Image classification data set "skeletal_output" (Eva13-sys/smart_mirror on GitHub). Class labels (5): downward dog pose, goddess pose, plank pose, tree pose, warrior 2 pose.

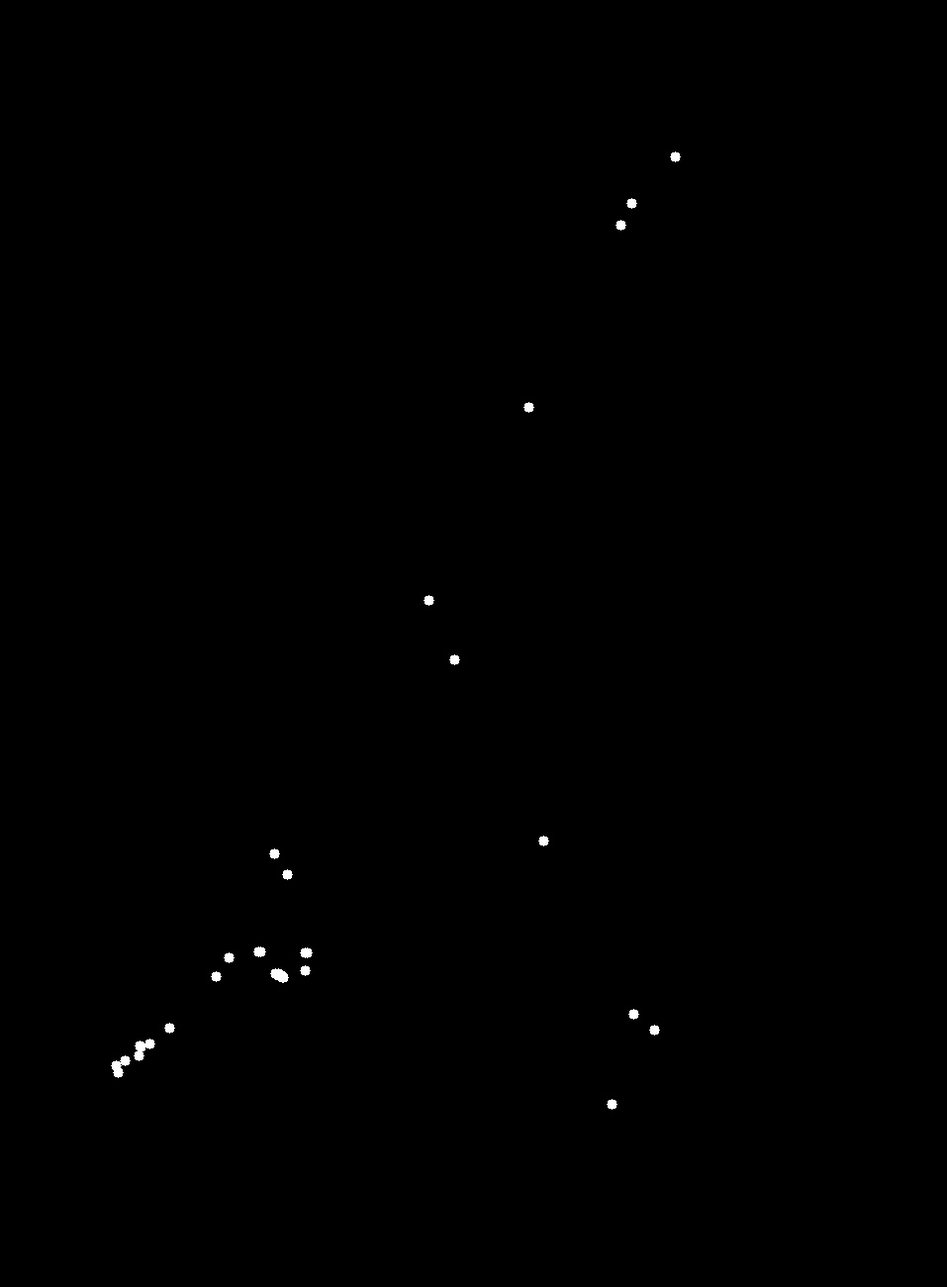
Label: downward dog pose

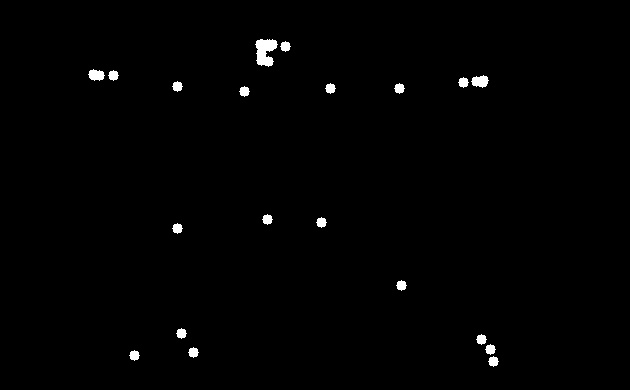
Label: warrior 2 pose

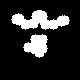
Label: goddess pose

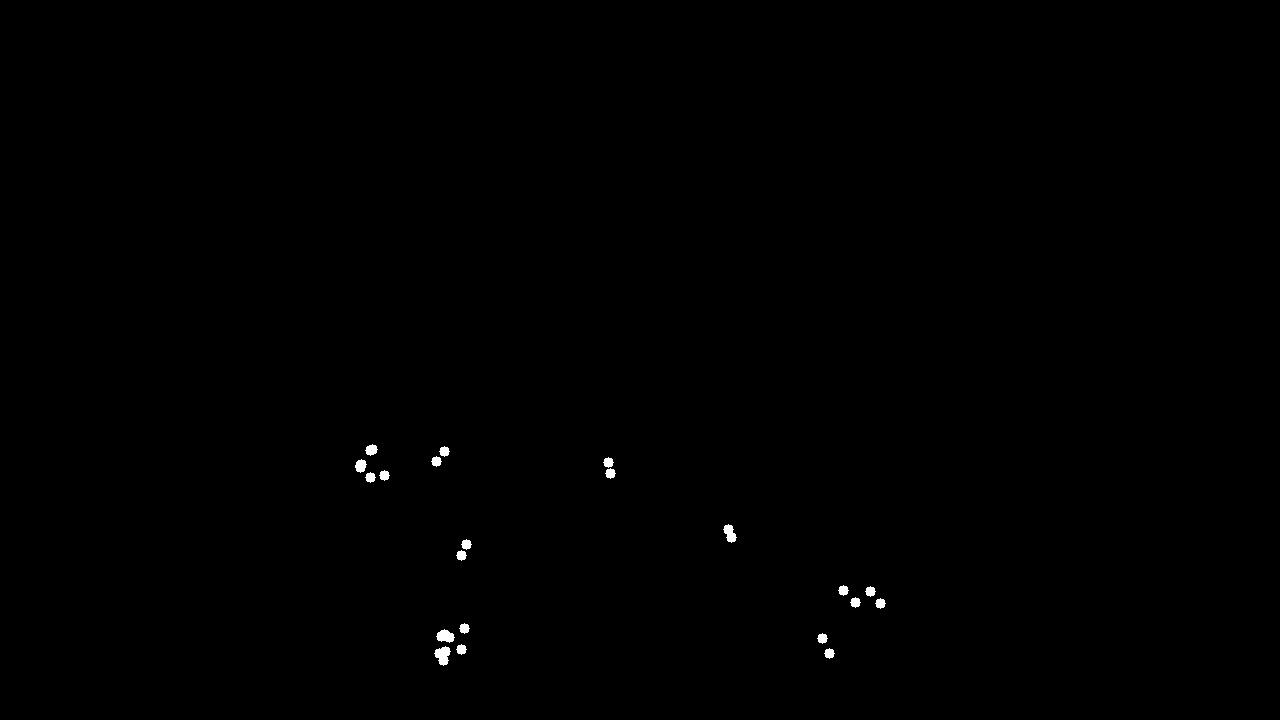
Label: plank pose

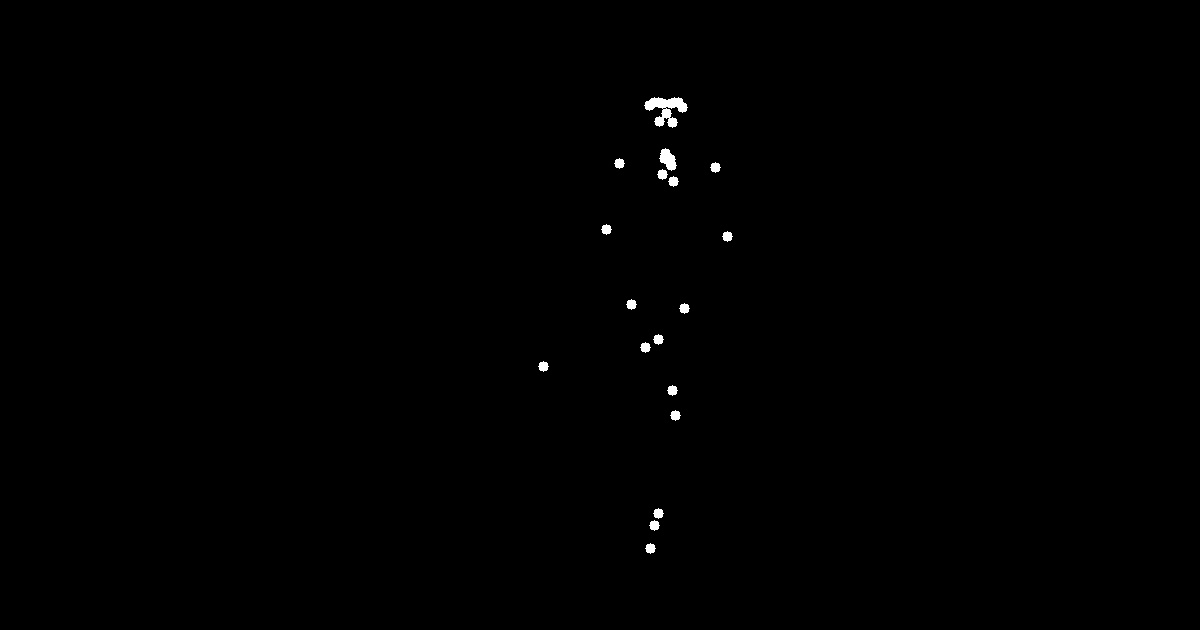
Label: tree pose

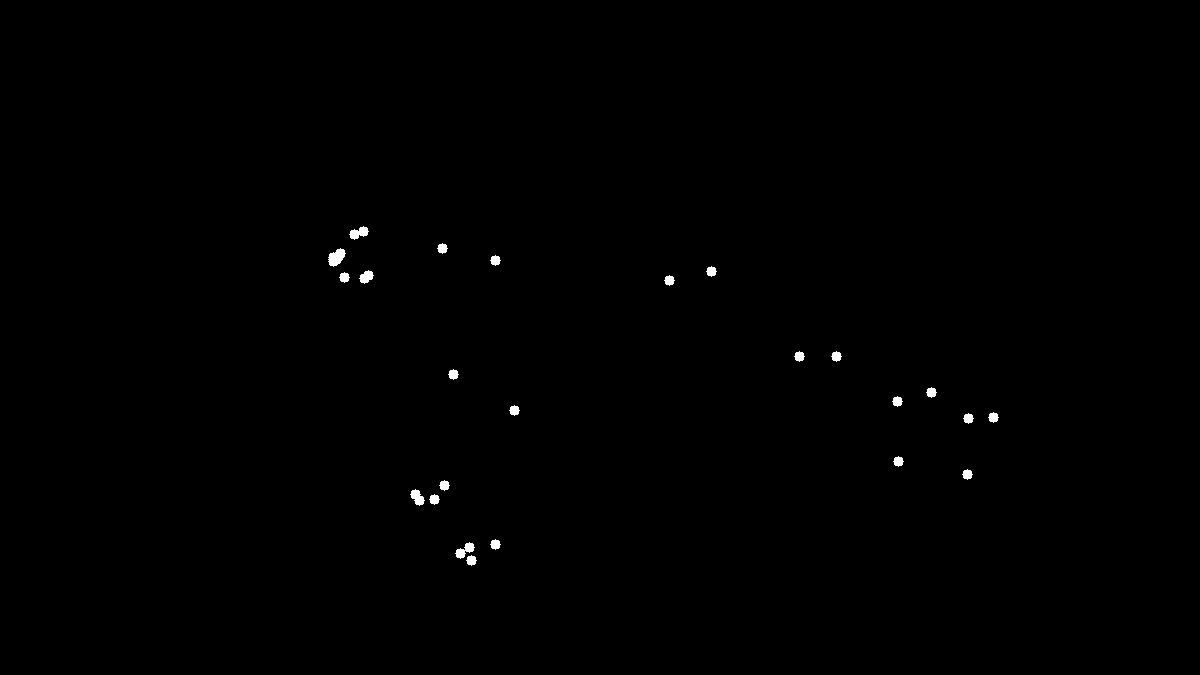
Label: plank pose
